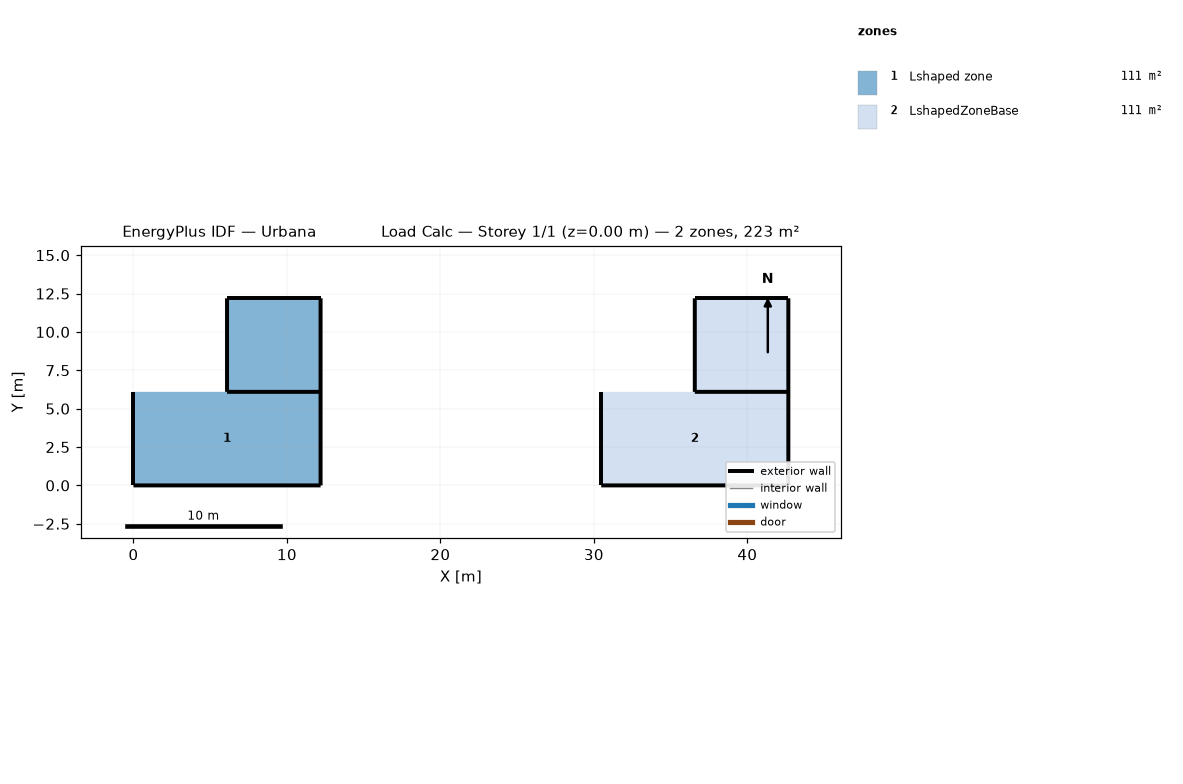
=== STOREY PLAN SPEC (per zone: floor XY polygon, exterior-wall plan segments, windows/doors) ===
zone 1: Lshaped zone  (111.5 m²)
  floor: (0.00, 6.10) (12.19, 6.10) (12.19, 0.00) (0.00, 0.00)
  floor: (6.10, 12.19) (12.19, 12.19) (12.19, 6.10) (6.10, 6.10)
  exterior wall: (0.00, 0.00) – (12.19, 0.00)  [12.2 m]
  exterior wall: (12.19, 0.00) – (12.19, 12.19)  [12.2 m]
  exterior wall: (12.19, 12.19) – (6.10, 12.19)  [6.1 m]
  exterior wall: (6.10, 12.19) – (6.10, 6.10)  [6.1 m]
  exterior wall: (6.10, 6.10) – (12.19, 6.10)  [6.1 m]
  exterior wall: (0.00, 6.10) – (0.00, 0.00)  [6.1 m]
zone 2: LshapedZoneBase  (111.5 m²)
  floor: (30.48, 6.10) (42.67, 6.10) (42.67, 0.00) (30.48, 0.00)
  floor: (36.58, 12.19) (42.67, 12.19) (42.67, 6.10) (36.58, 6.10)
  exterior wall: (30.48, 0.00) – (42.67, 0.00)  [12.2 m]
  exterior wall: (42.67, 0.00) – (42.67, 12.19)  [12.2 m]
  exterior wall: (42.67, 12.19) – (36.58, 12.19)  [6.1 m]
  exterior wall: (36.58, 12.19) – (36.58, 6.10)  [6.1 m]
  exterior wall: (36.58, 6.10) – (42.67, 6.10)  [6.1 m]
  exterior wall: (30.48, 6.10) – (30.48, 0.00)  [6.1 m]

=== DERIVED (storey summary) ===
Building: Urbana             Load Calc
Storey: 1 of 1  (floor level z = 0.00 m)
Storey gross floor area: 223.0 m²
Zones on this storey: 2
  - Lshaped zone: floor 111.5 m²; exterior wall 48.8 m (148.6 m²); WWR 0.0%
  - LshapedZoneBase: floor 111.5 m²; exterior wall 48.8 m (148.6 m²); WWR 0.0%
Zone adjacency: (none detected)